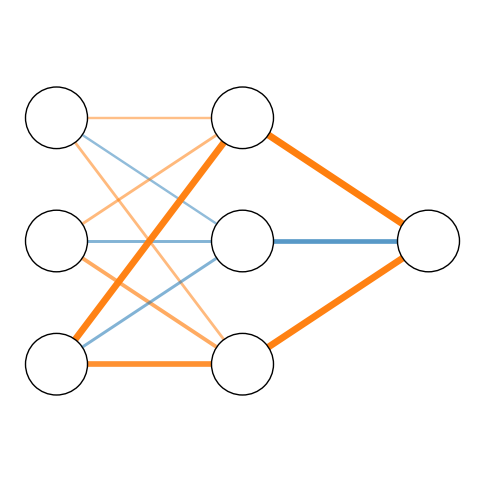

The script that saved this image:
#!/usr/bin/env python3

from __future__ import print_function, division

import numpy as np
import matplotlib.pyplot as plt


def init_plots(vis):
    # Initialize the plotting axes and add them to the namespace
    vis.fig = plt.figure(figsize=(15, 5))

    vis.fig.canvas.toolbar_visible = False
    vis.fig.canvas.header_visible = False
    vis.fig.canvas.footer_visible = False
    vis.fig.canvas.resizable = False

    vis.ax_weights = vis.fig.add_subplot(1, 3, 1, aspect='equal')
    vis.ax_weights.set_axis_off()
    vis.ax_weights.set_title('ANN Weights')

    vis.ax_bias_flows = vis.fig.add_subplot(1, 3, 2, aspect='equal')
    vis.ax_bias_flows.set_axis_off()
    vis.ax_bias_flows.set_title('Weighted Bias Flows')

    vis.ax_acc_flows = vis.fig.add_subplot(1, 3, 3, aspect='equal')
    vis.ax_acc_flows.set_axis_off()
    vis.ax_acc_flows.set_title('Weighted Accuracy Flows')

    plt.tight_layout()


def plot_ann(layer_sizes, weights, plot_params=None, ax=None):
    """
    Plots a visualization of a trained neural network with given weights.

    Based on a gist by Colin Raffel
    (https://gist.github.com/craffel/2d727968c3aaebd10359)
    """

    if ax is None:
        plt.figure(figsize=(6, 6))
        ax = plt.gca()
        plt.axis('off')
    if plot_params is None:
        plot_params = (0.1, 0.9, 0.9, 0.1)
    left, right, top, bottom = plot_params

    num_layers = len(layer_sizes)
    v_spacing = (top - bottom) / max(layer_sizes)
    h_spacing = (right - left) / (num_layers - 1)

    # Plot circles for neurons
    for n, layer_size in enumerate(layer_sizes):
        layer_top = v_spacing * (layer_size - 1) / 2 + (top + bottom) / 2
        for m in range(layer_size):
            circle = plt.Circle((n*h_spacing + left, layer_top - m*v_spacing),
                                v_spacing/4, color='w', ec='k', zorder=4)
            ax.add_artist(circle)

    # Normalize edge weights to lie between -1 and +1
    max_weight = max(np.abs(w).max() for w in weights)
    normalized_weights = [w / max_weight for w in weights]
    alpha0 = 0.3
    t0, tmax = (0.5, 5)

    # Plot lines for edges
    for n, (layer_size_a, layer_size_b) in enumerate(zip(layer_sizes[:-1], layer_sizes[1:])):
        layer_top_a = v_spacing*(layer_size_a - 1)/2 + (top + bottom)/2
        layer_top_b = v_spacing*(layer_size_b - 1)/2 + (top + bottom)/2
        for m in range(layer_size_a):
            for o in range(layer_size_b):
                weight = normalized_weights[n].reshape((layer_size_b, layer_size_a))[o, m]
                color = 'C0' if weight > 0 else 'C1'
                alpha = alpha0 + abs(weight) * (1 - alpha0)
                thickness = t0 + abs(weight) * (tmax - t0)

                line = plt.Line2D([n*h_spacing + left, (n + 1)*h_spacing + left],
                                  [layer_top_a - m*v_spacing, layer_top_b - o*v_spacing],
                                  color=color, alpha=alpha, linewidth=thickness)
                ax.add_artist(line)

    return ax


if __name__ == '__main__':
    layer_sizes = [3, 3, 1]
    weights = [
        np.array([[-0.6317, -0.7838, -2.1873],
                  [ 0.6223,  0.8153,  0.8304],
                  [-0.7554, -1.1385, -1.7987]]),
        np.array([-2.2715, 1.4479, -2.2133])
    ]

    plot_ann(layer_sizes, weights)
    plt.show()
